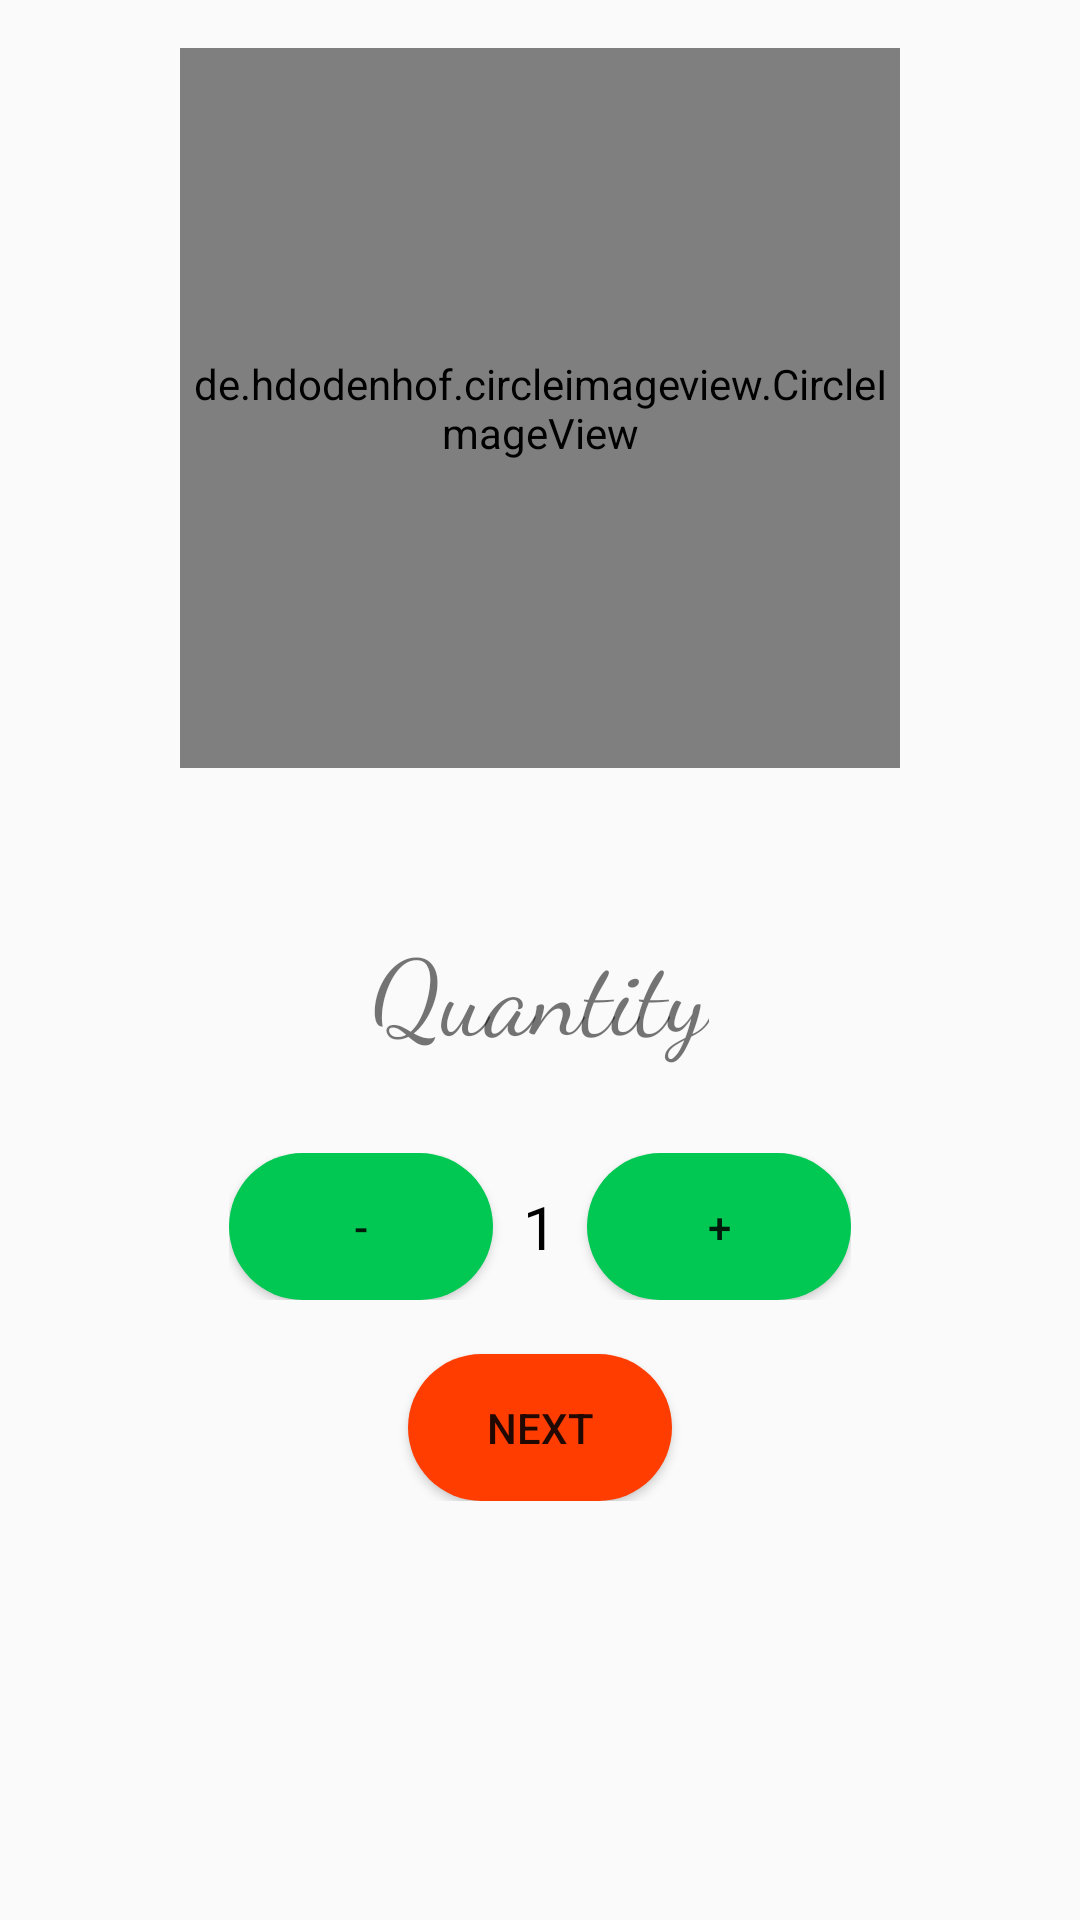

Write the Android layout XML for this screen, with the resource values it uses.
<!-- AndroidManifest.xml: application theme AppTheme -->
<!-- res/layout/type1.xml -->
<RelativeLayout xmlns:android="http://schemas.android.com/apk/res/android"
    xmlns:tools="http://schemas.android.com/tools"
    android:layout_width="match_parent"
    android:layout_height="match_parent"
    android:paddingBottom="@dimen/activity_vertical_margin"
    android:paddingTop="16dp">

    <ScrollView
        android:layout_width="match_parent"
        android:layout_height="match_parent">

        <RelativeLayout
            android:layout_width="match_parent"
            android:layout_height="match_parent">

            <de.hdodenhof.circleimageview.CircleImageView
                xmlns:app="http://schemas.android.com/apk/res-auto"
                android:id="@+id/profile_image"
                android:layout_width="240dp"
                android:layout_height="240dp"
                android:layout_centerHorizontal="true"
                android:src="@drawable/coffeedribbble"
                app:border_color="#FFFFFF"
                app:border_width="3dp" />


            <TextView
                style="@style/HeadTextView"
                android:layout_below="@id/profile_image"
                android:id="@+id/head"
                android:text="@string/tab1_head"/>

            <LinearLayout
                android:layout_width="wrap_content"
                android:layout_height="wrap_content"
                android:layout_marginTop="30dp"
                android:layout_below="@+id/head"
                android:id="@+id/quantity_layout"
                android:layout_centerHorizontal="true">

                <Button
                    android:background="@drawable/button_style"
                    android:layout_width="wrap_content"
                    android:layout_height="wrap_content"
                    android:text="-"
                    android:id="@+id/minus_button"/>

                <TextView
                    android:layout_width="wrap_content"
                    android:layout_height="wrap_content"
                    android:text="1"
                    android:id="@+id/count"
                    android:textSize="20sp"
                    android:layout_gravity="center"
                    android:textColor="#000000"
                    android:layout_marginLeft="10dp"
                    android:layout_marginRight="10dp"/>

                <Button
                    android:background="@drawable/button_style"
                    android:layout_width="wrap_content"
                    android:layout_height="wrap_content"
                    android:text="+"
                    android:id="@+id/plus_button"/>

            </LinearLayout>

            <Button
                android:background="@drawable/next_button_style"
                android:layout_width="wrap_content"
                android:layout_height="wrap_content"
                android:id="@+id/next_tab1"
                android:text="@string/next_button"
                android:layout_below="@id/quantity_layout"
                android:layout_marginTop="18dp"
                android:layout_centerInParent="true"/>

        </RelativeLayout>

    </ScrollView>


</RelativeLayout>
<!-- resources referenced by this layout -->
<resources>
  <!-- drawable button_style (drawable) -->
  <?xml version="1.0" encoding="utf-8"?>
  <shape xmlns:android="http://schemas.android.com/apk/res/android">
      <solid android:color="#00C853" />
      <corners android:radius="25dp" />
      <padding android:bottom="15dp" android:left="15dp" android:right="15dp" android:top="15dp" />
  </shape>
  <!-- drawable next_button_style (drawable) -->
  <?xml version="1.0" encoding="utf-8"?>
  <shape xmlns:android="http://schemas.android.com/apk/res/android">
      <solid android:color="#FF3D00" />
      <corners android:radius="25dp" />
      <padding android:bottom="15dp" android:left="15dp" android:right="15dp" android:top="15dp" />
  </shape>
  <string name="next_button">next</string>
  <string name="tab1_head">Quantity</string>
  <style name="HeadTextView">
          <item name="android:textSize">35sp</item>
          <item name="android:fontFamily">cursive</item>
          <item name="android:layout_centerInParent">true</item>
          <item name="android:layout_marginTop">50dp</item>
          <item name="android:layout_width">wrap_content</item>
          <item name="android:layout_height">wrap_content</item>
      </style>
  <style name="AppTheme" parent="Theme.AppCompat.Light.DarkActionBar">
          
          <item name="colorPrimary">#FF3D00</item>
          <item name="colorPrimaryDark">#DD2C00</item>
          <item name="colorAccent">#0D47A1</item>
      </style>
</resources>
